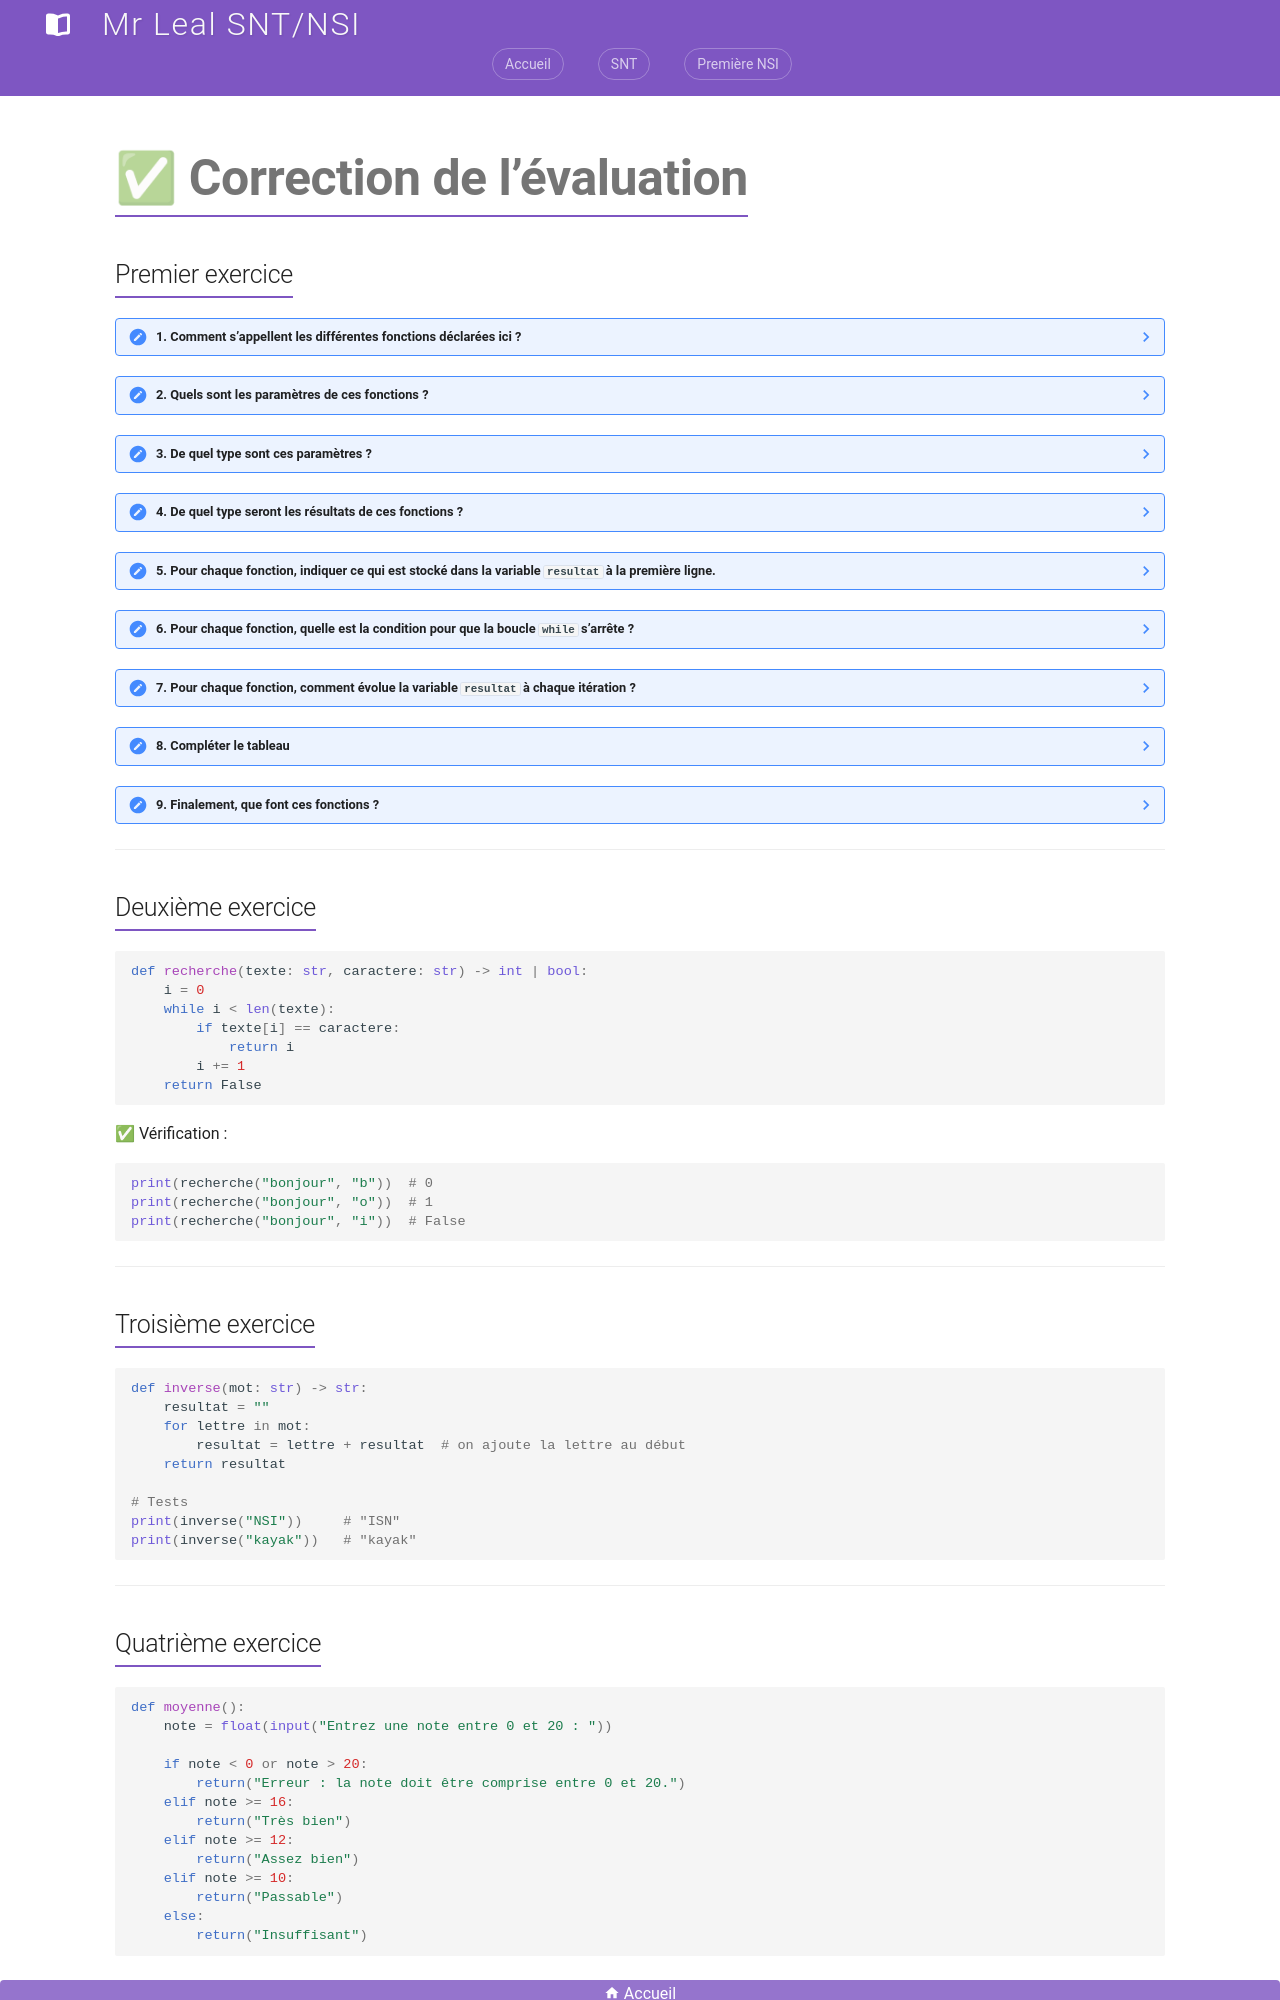

repository: jemangedespatate/projet_mkdocs · page: NSI_1/Programmation_Python/interrogation/intero_corec/index.html · generator: mkdocs

# ✅ Correction de l’évaluation

## Premier exercice

??? note "1. Comment s’appellent les différentes fonctions déclarées ici ?"

    Elles s’appellent : `mystere_1`, `mystere_2`, `mystere_3`.

??? note "2. Quels sont les paramètres de ces fonctions ?"

    Chaque fonction a deux paramètres : `a` et `b`.

??? note "3. De quel type sont ces paramètres ?"

    Les deux paramètres `a` et `b` sont de type `int` (entier).

??? note "4. De quel type seront les résultats de ces fonctions ?"

    Toutes les fonctions renvoient un entier (`int`).

??? note "5. Pour chaque fonction, indiquer ce qui est stocké dans la variable `resultat` à la première ligne."

    * `mystere_1` : `resultat = a`
    * `mystere_2` : `resultat = 0`
    * `mystere_3` : `resultat = a`

??? note "6. Pour chaque fonction, quelle est la condition pour que la boucle `while` s’arrête ?"

    La boucle `while` s’arrête lorsque `b == 0`.

??? note "7. Pour chaque fonction, comment évolue la variable `resultat` à chaque itération ?"

    * `mystere_1` : on ajoute **1** à `resultat` à chaque tour.
    * `mystere_2` : on ajoute **a** à `resultat` à chaque tour.
    * `mystere_3` : on multiplie `resultat` par **a** à chaque tour.

??? note "8. Compléter le tableau"

    | a | b | Fonction   | Résultat attendu |
    | - | - | ---------- | ---------------- |
    | 2 | 3 | mystere\_1 | 5 (car 2+3)      |
    | 2 | 3 | mystere\_2 | 6 (car 2×3)      |
    | 2 | 3 | mystere\_3 | 16 (car 2^4)       |
    | 5 | 0 | mystere\_1 | 5                |
    | 5 | 0 | mystere\_2 | 0                |
    | 5 | 0 | mystere\_3 | 5                |

??? note "9. Finalement, que font ces fonctions ?"

    * `mystere_1(a,b)` → calcule **a + b**
    * `mystere_2(a,b)` → calcule **a × b**
    * `mystere_3(a,b)` → calcule **a puissance (b+1)**, c’est-à-dire **a^(b+1)**

---

## Deuxième exercice

```python
def recherche(texte: str, caractere: str) -> int | bool:
    i = 0
    while i < len(texte):
        if texte[i] == caractere:
            return i
        i += 1
    return False
```

✅ Vérification :

```python
print(recherche("bonjour", "b"))  # 0
print(recherche("bonjour", "o"))  # 1
print(recherche("bonjour", "i"))  # False
```

---

## Troisième exercice

```python
def inverse(mot: str) -> str:
    resultat = ""
    for lettre in mot:
        resultat = lettre + resultat  # on ajoute la lettre au début
    return resultat

# Tests
print(inverse("NSI"))     # "ISN"
print(inverse("kayak"))   # "kayak"
```

---
